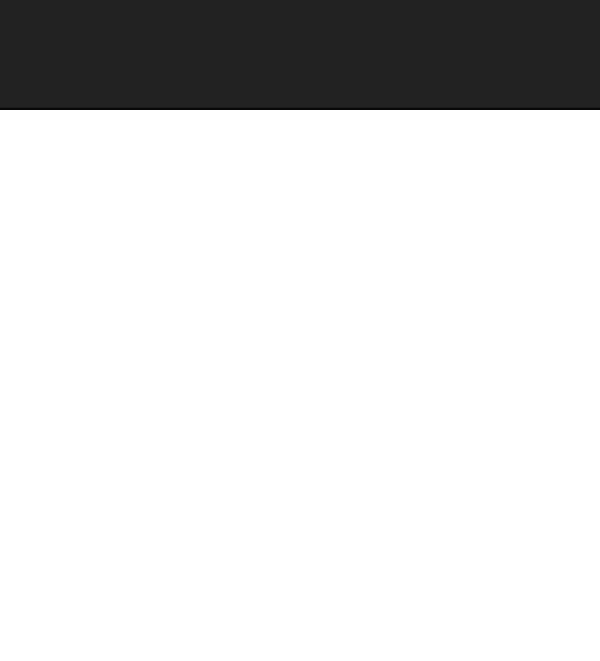
Task: Performer implemenation of workflow
Workflow: System1_NavigateTo_MonthlyReport

Step 1: Attach Browser 'iexplore.exe ACME'

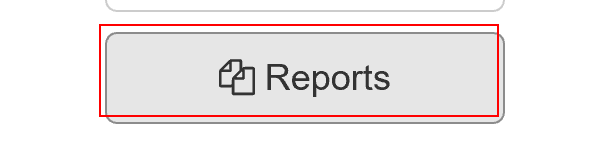
Step 2: click on the button 'Reports' in window 'ACME System 1 - Dashboard'

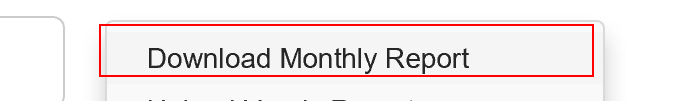
Step 3: click on the link 'Download Monthly Report'